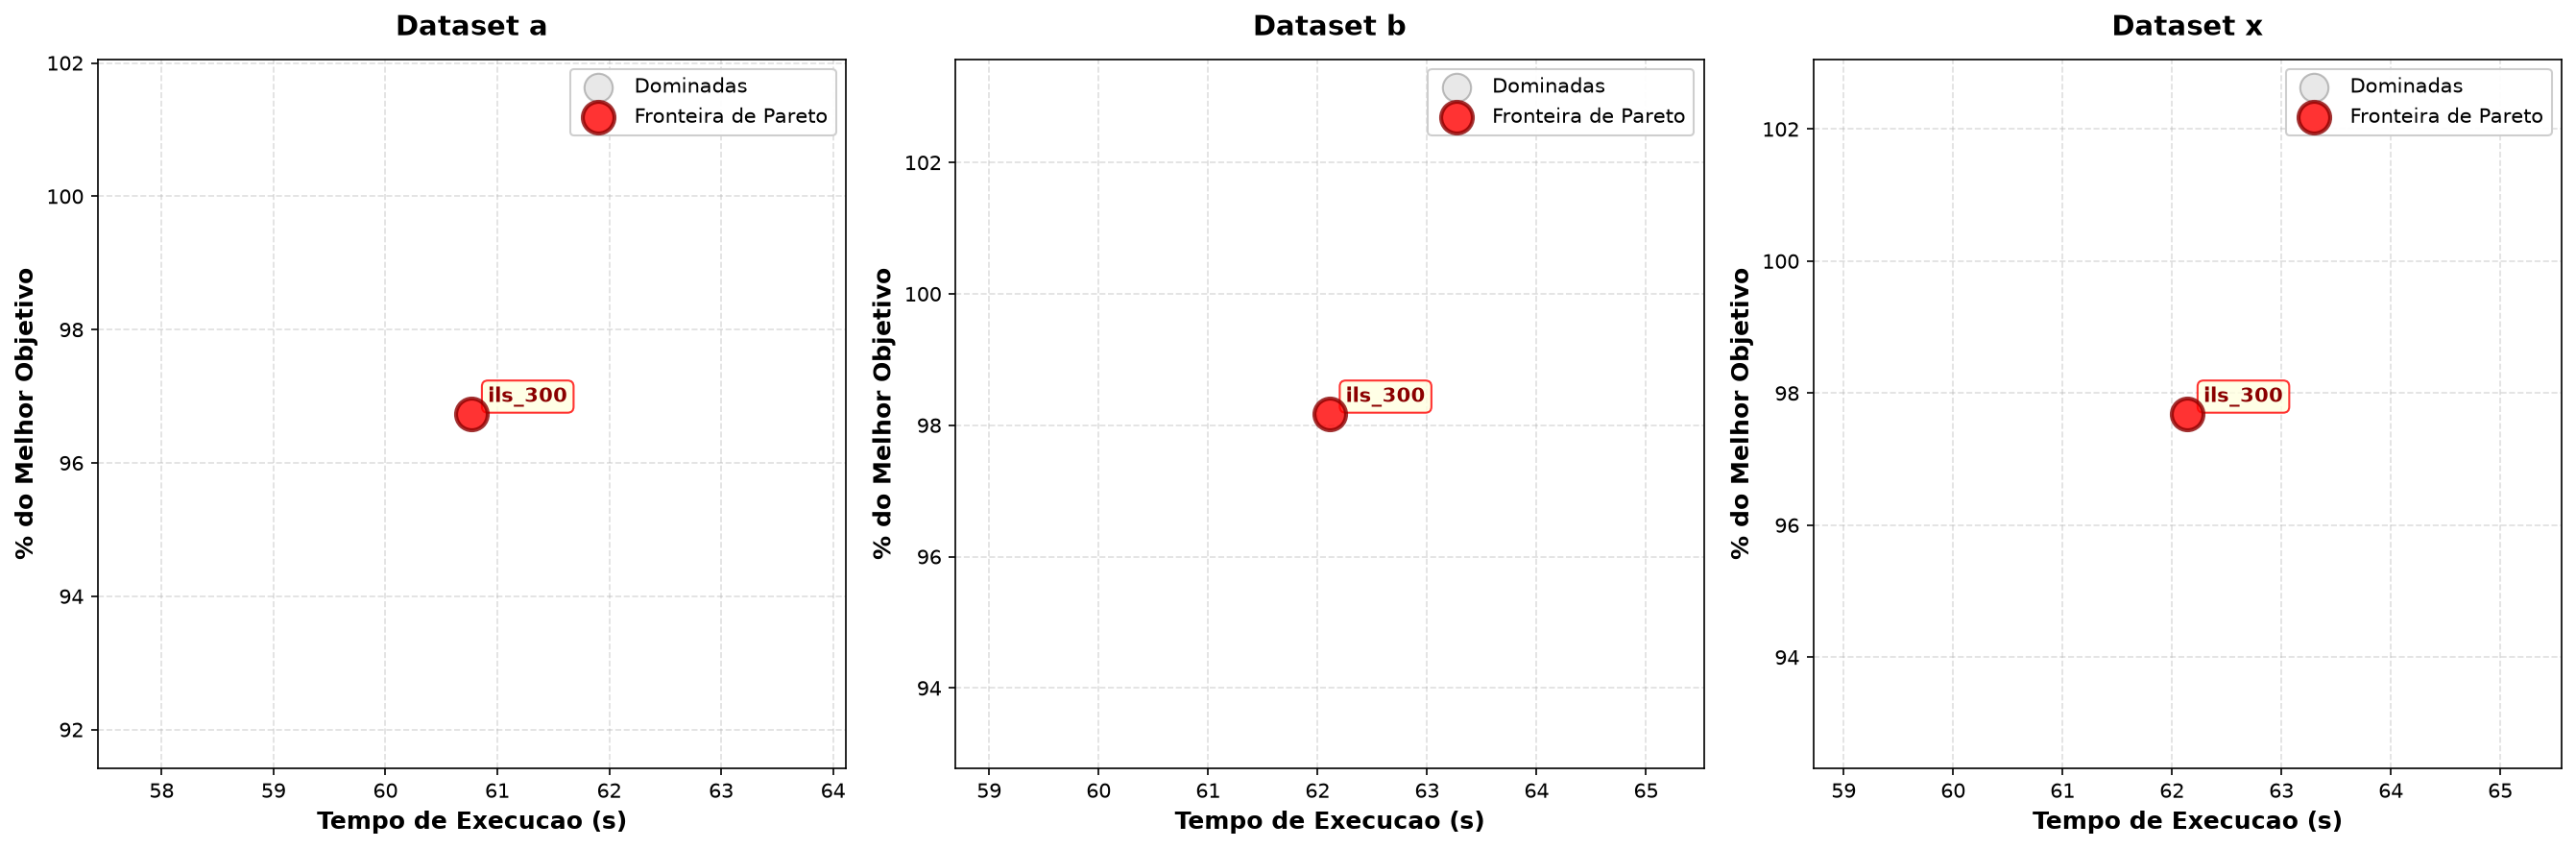

The data file committed next to this chart (first rows):
dataset, algo_id, pct_media, tempo_media, pareto
a, ils_300, 96.74, 60.77, True
b, ils_300, 98.17, 62.11, True
x, ils_300, 97.68, 62.14, True
